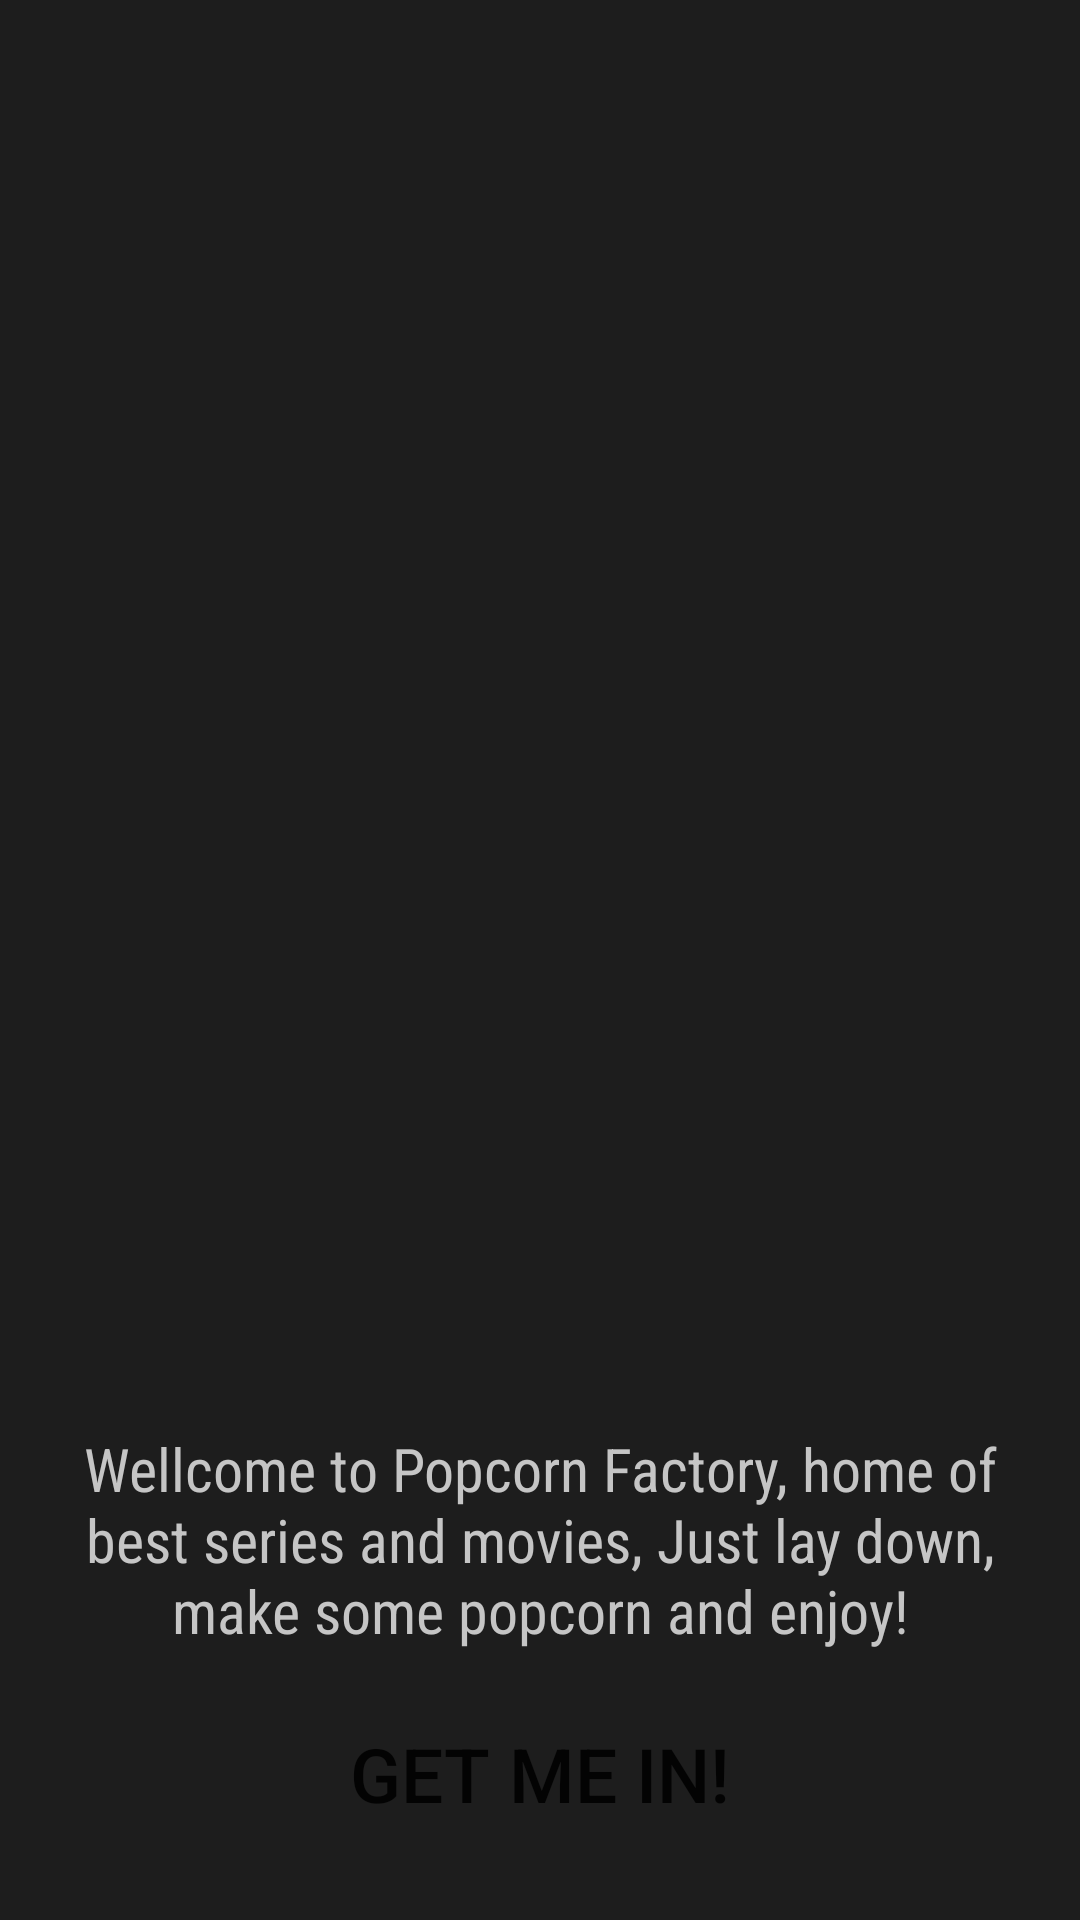

Android layout source for this screen:
<!-- AndroidManifest.xml: application theme Base.Theme.PopcornFactory -->
<!-- res/layout/activity_main.xml -->
<?xml version="1.0" encoding="utf-8"?>
<LinearLayout xmlns:android="http://schemas.android.com/apk/res/android"
    xmlns:app="http://schemas.android.com/apk/res-auto"
    xmlns:tools="http://schemas.android.com/tools"
    android:id="@+id/main"
    android:layout_width="match_parent"
    android:layout_height="match_parent"
    android:orientation="vertical"
    android:background="@color/almostblack"
    tools:context=".MainActivity">

    <ImageView
        android:layout_width="match_parent"
        android:layout_height="461dp"
        android:scaleType="centerCrop"
        android:src="@drawable/popcorn"
        />
    
    <TextView
        android:layout_width="match_parent"
        android:layout_height="wrap_content"
        android:layout_marginTop="15dp"
        android:paddingHorizontal="25dp"
        android:text="@string/wellcome_text"
        android:fontFamily="sans-serif-condensed"
        android:textColor="@color/babygray"
        android:textSize="20sp"
        android:textAlignment="center"
        />

    <Button
        android:id="@+id/start_button"
        android:layout_width="237dp"
        android:layout_height="50dp"
        android:layout_marginTop="16dp"
        android:textSize="25sp"
        android:textAlignment="center"
        android:background="@drawable/round_button"
        android:text="@string/start_button"
        android:layout_gravity="center"
        />

</LinearLayout>
<!-- resources referenced by this layout -->
<resources>
  <color name="almostblack">#1D1D1D</color>
  <color name="babygray">#C5C5C5</color>
  <string name="start_button">Get me in!</string>
  <string name="wellcome_text">Wellcome to Popcorn Factory, home of best series and movies, Just lay down, make some popcorn and enjoy!</string>
  <style name="Base.Theme.PopcornFactory" parent="Theme.AppCompat.DayNight.NoActionBar">
          
          <item name="colorPrimary">@color/almostblack</item>
          <item name="colorPrimaryVariant">@color/almostblack</item>
          <item name="colorOnPrimary">@color/babygray</item>
  
          <item name="colorSecondary">@color/mustard</item>
          <item name="colorSecondaryVariant">@color/babymustard</item>
          <item name="colorOnSecondary">@color/black</item>
          
  
          <item name="android:statusBarColor" tools:targetApi="l">?attr/colorPrimaryVariant</item>
  
      </style>
  <color name="mustard">#FFD501</color>
  <color name="babymustard">#FFE252</color>
  <color name="black">#FF000000</color>
</resources>
